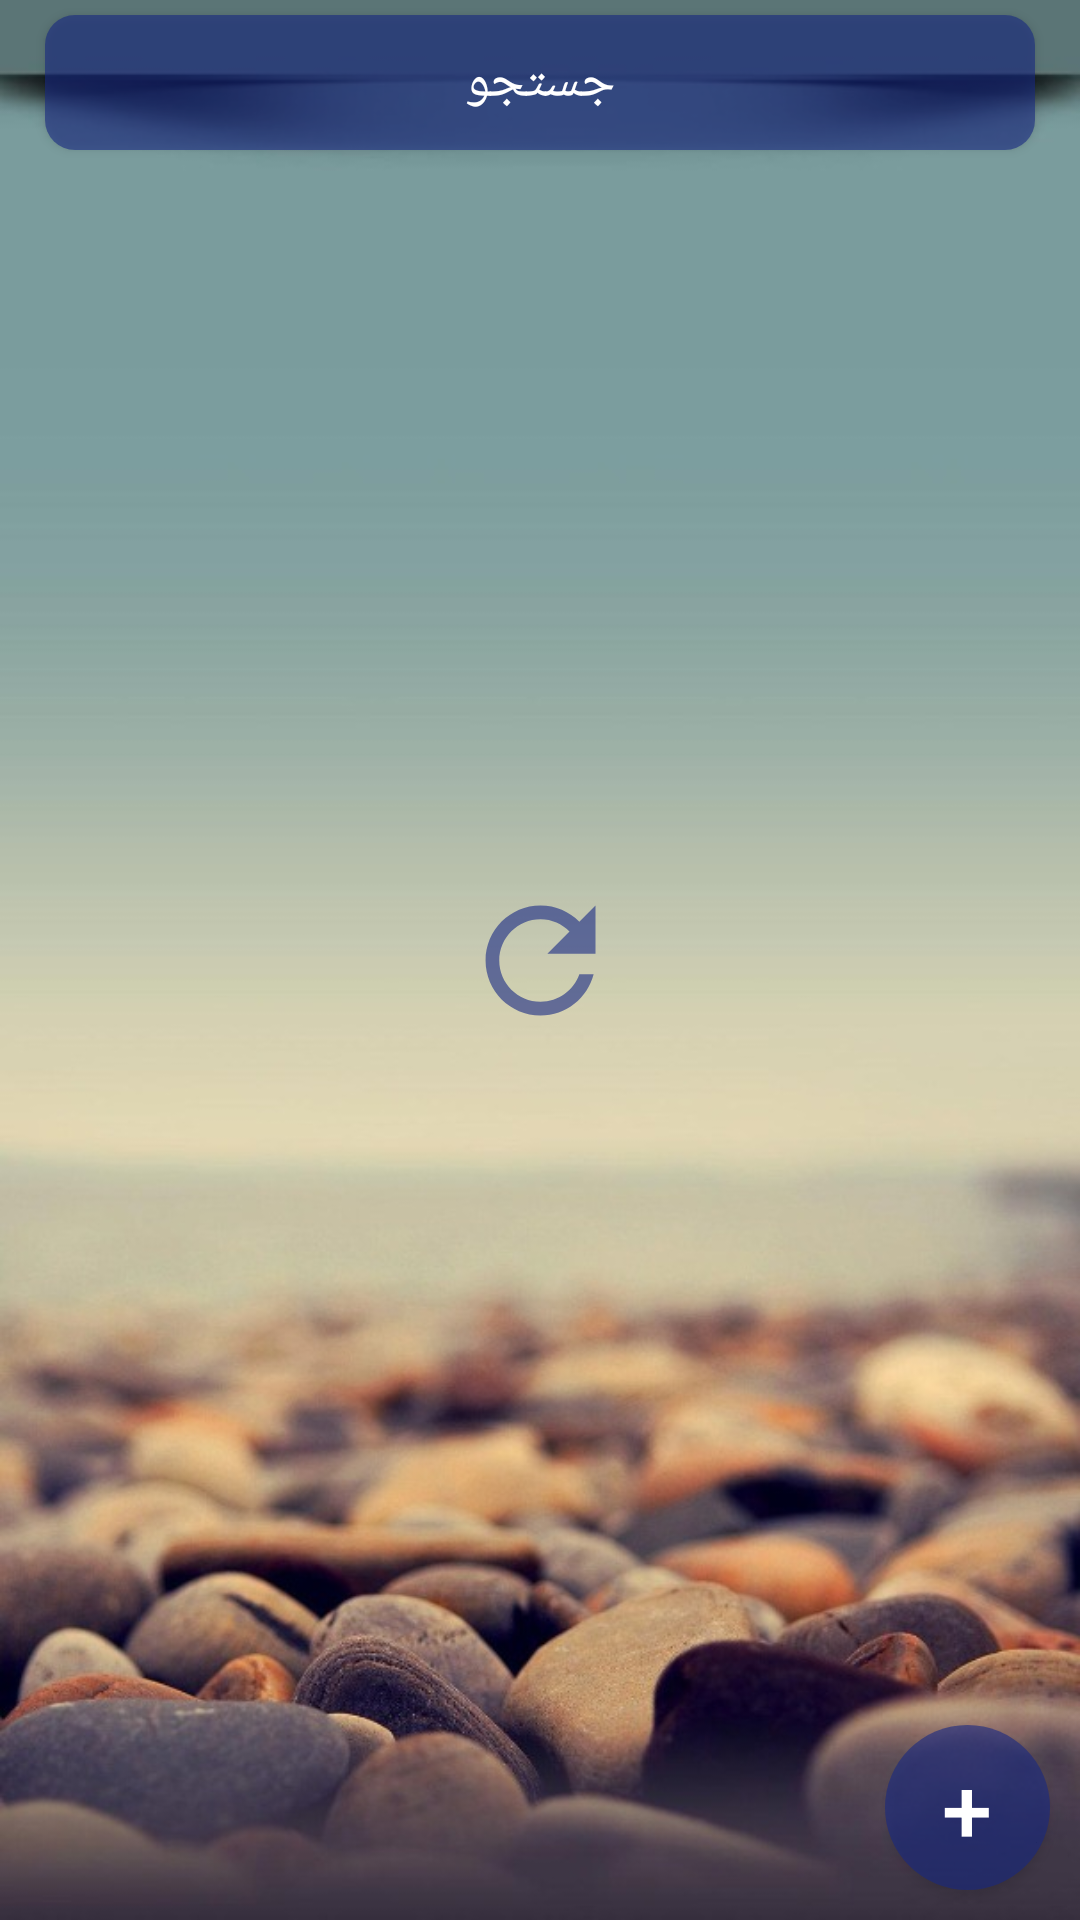

This screen was rendered from an Android layout file. Write that file and the resources it references.
<!-- AndroidManifest.xml: application theme AppTheme -->
<!-- res/layout/fragment_persons_payment_link.xml -->
<?xml version="1.0" encoding="utf-8"?>
<androidx.constraintlayout.widget.ConstraintLayout xmlns:android="http://schemas.android.com/apk/res/android"
    xmlns:app="http://schemas.android.com/apk/res-auto"
    xmlns:tools="http://schemas.android.com/tools"
    android:layout_width="match_parent"
    android:layout_height="match_parent"
    android:background="@drawable/background_main"
    android:focusableInTouchMode="true"
    android:layoutDirection="rtl"
    tools:context="CardNotPresent.All_Persons.Persons.Persons_Payment_LinkFragment">


    <Button
        android:id="@+id/frag_person_payment_link_btn_refresh"
        android:layout_width="55dp"
        android:layout_height="55dp"
        android:background="@drawable/icon_refresh"
        app:layout_constraintBottom_toBottomOf="parent"
        app:layout_constraintLeft_toLeftOf="parent"
        app:layout_constraintRight_toRightOf="parent"
        app:layout_constraintTop_toTopOf="parent" />

    <Button
        android:id="@+id/frag_persons_payment_link_btn_search"
        android:layout_width="0dp"
        android:layout_height="45dp"
        android:layout_marginLeft="15dp"
        android:layout_marginTop="5dp"
        android:layout_marginRight="15dp"
        android:background="@drawable/search_background_1"
        android:gravity="center"
        android:text="جستجو"
        android:textColor="#fff"
        android:textSize="18sp"
        app:layout_constraintLeft_toLeftOf="parent"
        app:layout_constraintRight_toRightOf="parent"
        app:layout_constraintTop_toTopOf="parent" />

    <Button
        android:id="@+id/frag_person_payment_link_btn_add"
        android:layout_width="55dp"
        android:layout_height="55dp"
        android:layout_marginRight="10dp"
        android:layout_marginBottom="10dp"
        android:background="@drawable/round_btn_float"
        android:text="+"
        android:textColor="#fff"
        android:textSize="30dp"
        app:layout_constraintBottom_toBottomOf="parent"
        app:layout_constraintRight_toRightOf="parent" />

    <androidx.recyclerview.widget.RecyclerView
        android:id="@+id/frag_person_payment_link_recycler"
        android:layout_width="0dp"
        android:layout_height="0dp"
        android:layout_margin="5dp"
        app:layout_constraintBottom_toBottomOf="parent"
        app:layout_constraintLeft_toLeftOf="parent"
        app:layout_constraintRight_toRightOf="parent"
        app:layout_constraintTop_toBottomOf="@+id/frag_persons_payment_link_btn_search" />

    <LinearLayout
        android:id="@+id/frag_person_payLink_include__waiting_dialog"
        android:layout_width="match_parent"
        android:layout_height="wrap_content"
        android:layout_marginLeft="30dp"
        android:layout_marginRight="30dp"
        android:layout_marginBottom="200dp"
        android:background="@drawable/loading_background"
        android:visibility="gone"
        app:layout_constraintBottom_toBottomOf="parent"
        app:layout_constraintLeft_toLeftOf="parent"
        app:layout_constraintRight_toRightOf="parent"
        app:layout_constraintTop_toTopOf="parent">

        <include layout="@layout/alert_waiting" />

    </LinearLayout>

</androidx.constraintlayout.widget.ConstraintLayout>
<!-- res/layout/alert_waiting.xml (included above) -->
<?xml version="1.0" encoding="utf-8"?>
<LinearLayout xmlns:android="http://schemas.android.com/apk/res/android"
    xmlns:app="http://schemas.android.com/apk/res-auto"
    android:id="@+id/alert_dialog_waiting_layout"
    android:layout_width="match_parent"
    android:layout_height="wrap_content"
    android:layout_margin="25dp"
    android:orientation="vertical">

    <TextView
        android:id="@+id/alert_dialog_waiting_txt_message"
        android:layout_width="match_parent"
        android:layout_height="wrap_content"
        android:layout_marginTop="10dp"
        android:gravity="center"
        android:text="کاری که خواسته بودی در حال انجام است. لطفا یک کم صبر کن."
        android:textColor="@android:color/white"
        android:textSize="17sp"
        android:textStyle="bold" />

    <com.wang.avi.AVLoadingIndicatorView
        android:id="@+id/alert_dialog_waiting_progress_bar"
        android:layout_width="50dp"
        android:layout_height="50dp"
        android:layout_gravity="center_horizontal"
        android:layout_marginTop="15dp"
        app:indicatorColor="@android:color/white"
        app:indicatorName="BallGridPulseIndicator" />

    <View
        android:layout_width="match_parent"
        android:layout_height="10dp" />
</LinearLayout>
<!-- resources referenced by this layout -->
<resources>
  <!-- drawable background_main: jpeg bitmap (drawable, 67297 bytes) -->
  <!-- drawable icon_refresh (drawable) -->
  <vector android:height="24dp" android:tint="#99182883"
      android:viewportHeight="24.0" android:viewportWidth="24.0"
      android:width="24dp" xmlns:android="http://schemas.android.com/apk/res/android">
      <path android:fillColor="#FF000000" android:pathData="M17.65,6.35C16.2,4.9 14.21,4 12,4c-4.42,0 -7.99,3.58 -7.99,8s3.57,8 7.99,8c3.73,0 6.84,-2.55 7.73,-6h-2.08c-0.82,2.33 -3.04,4 -5.65,4 -3.31,0 -6,-2.69 -6,-6s2.69,-6 6,-6c1.66,0 3.14,0.69 4.22,1.78L13,11h7V4l-2.35,2.35z"/>
  </vector>
  <!-- drawable loading_background (drawable-ldpi) -->
  <?xml version="1.0" encoding="utf-8"?>
  <shape android:shape="rectangle"
      xmlns:android="http://schemas.android.com/apk/res/android">
      <solid android:color="#E6165485" />
      <stroke
          android:color="#050505"
          android:width="0.5dp" />
      <corners
          android:bottomLeftRadius="10dp"
          android:bottomRightRadius="10dp"
          android:topLeftRadius="10dp"
          android:topRightRadius="10dp" />
  </shape>
  <!-- drawable round_btn_float (drawable) -->
  <selector xmlns:android="http://schemas.android.com/apk/res/android">
  
      <item android:state_pressed="false">
          <shape android:shape="oval">
              <solid android:color="#99182883"/>
          </shape>
      </item>
      <item android:state_pressed="true">
          <shape android:shape="oval">
              <solid android:color="#996D7ACC"/>
          </shape>
      </item>
  </selector>
  <!-- drawable search_background_1 (drawable) -->
  <selector xmlns:android="http://schemas.android.com/apk/res/android">
  
      <item android:state_pressed="false">
          <shape android:shape="rectangle">
              <solid android:color="#99182883"/>
              <corners
                  android:bottomLeftRadius="10dp"
                  android:bottomRightRadius="10dp"
                  android:topLeftRadius="10dp"
                  android:topRightRadius="10dp"/>
          </shape>
      </item>
      <item android:state_pressed="true">
          <shape android:shape="rectangle">
              <solid android:color="#996D7ACC"/>
              <corners
                  android:bottomLeftRadius="10dp"
                  android:bottomRightRadius="10dp"
                  android:topLeftRadius="10dp"
                  android:topRightRadius="10dp"/>
          </shape>
  
      </item>
  </selector>
  <style name="AppTheme" parent="Theme.MaterialComponents.Light.NoActionBar.Bridge">
          
          <item name="colorPrimary">@color/colorPrimary</item>
          <item name="colorPrimaryDark">@color/colorPrimaryDark</item>
          <item name="colorAccent">@color/colorAccent</item>
      </style>
  <color name="colorPrimary">#252525</color>
  <color name="colorPrimaryDark">#252525</color>
  <color name="colorAccent">#016BBF</color>
</resources>
